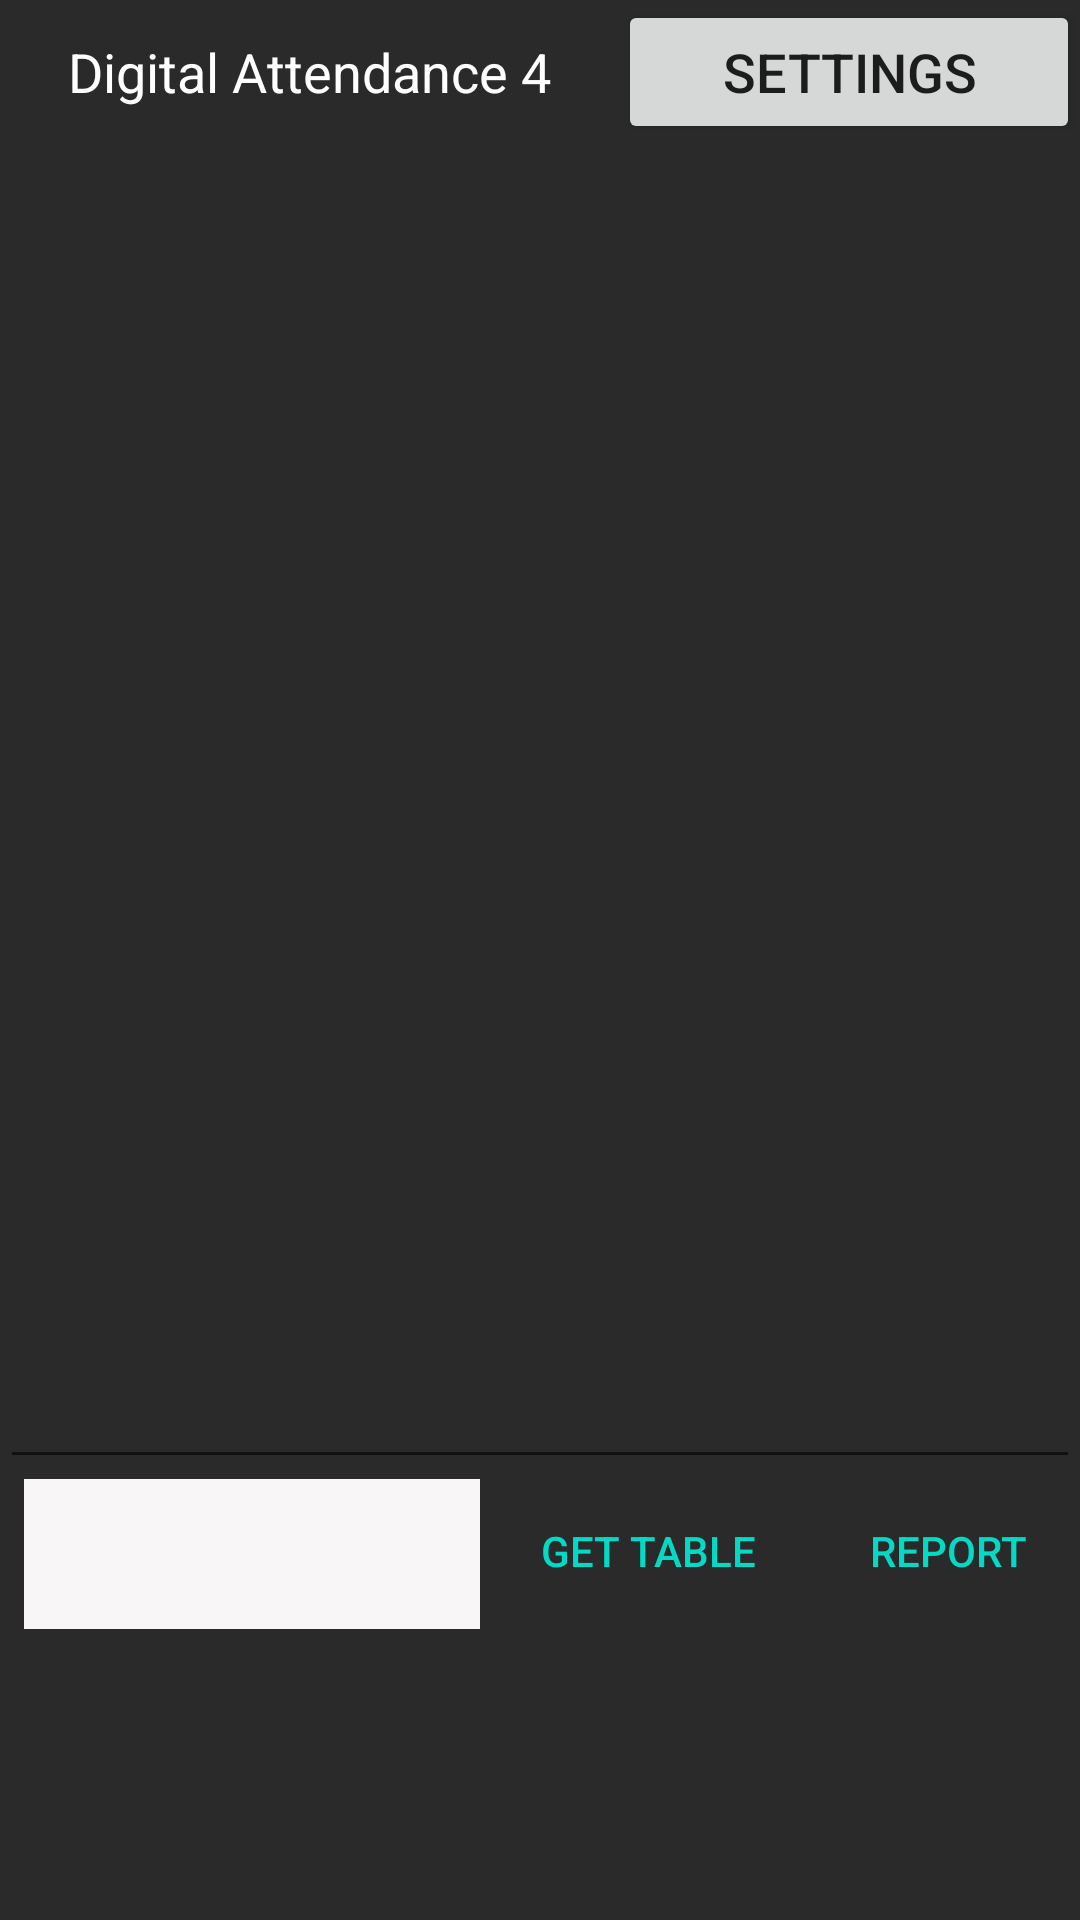

Produce the Android XML layout that renders to this screen, including the resource entries it uses.
<!-- AndroidManifest.xml: application theme Theme.DA -->
<!-- res/layout/activity_main.xml -->
<?xml version="1.0" encoding="utf-8"?>
<androidx.constraintlayout.widget.ConstraintLayout xmlns:android="http://schemas.android.com/apk/res/android"
    xmlns:app="http://schemas.android.com/apk/res-auto"
    xmlns:tools="http://schemas.android.com/tools"
    android:layout_width="match_parent"
    android:layout_height="match_parent"
    android:background="#2A2A2A"
    tools:context=".MainActivity">

    <LinearLayout
        android:id="@+id/linearLayout"
        android:layout_width="match_parent"
        android:layout_height="wrap_content"
        android:orientation="horizontal"
        app:layout_constraintEnd_toEndOf="parent"
        app:layout_constraintStart_toStartOf="parent"
        app:layout_constraintTop_toTopOf="parent">

        <TextView
            android:id="@+id/textView"
            android:layout_width="wrap_content"
            android:layout_height="wrap_content"
            android:layout_weight="1"
            android:text="@string/digital_attendance_4"
            android:textAlignment="center"
            android:labelFor="@id/editTextTextMultiLine"
            android:textColor="#FFFFFF"
            android:textSize="18sp" />

        <Button
            android:id="@+id/button"
            android:layout_width="wrap_content"
            android:layout_height="wrap_content"
            android:layout_weight="1"
            android:text="@string/settings"
            android:textSize="18sp"
            android:onClick="showSettings"/>
    </LinearLayout>

    <EditText
        android:id="@+id/editTextTextMultiLine"
        android:layout_width="0dp"
        android:layout_height="445dp"
        android:autofillHints="Paste Attendence Chat Here"
        android:ems="10"
        android:gravity="start|top"
        android:importantForAccessibility="auto"
        android:inputType="textMultiLine"
        android:textColor="#FFFFFF"
        android:tooltipText="Paste chat here "
        app:layout_constraintEnd_toEndOf="parent"
        app:layout_constraintStart_toStartOf="parent"
        app:layout_constraintTop_toBottomOf="@+id/linearLayout" />

    <LinearLayout
        android:layout_width="match_parent"
        android:layout_height="wrap_content"
        android:orientation="horizontal"
        app:layout_constraintEnd_toEndOf="parent"
        app:layout_constraintStart_toStartOf="parent"
        app:layout_constraintTop_toBottomOf="@+id/editTextTextMultiLine">

        <Spinner
            android:id="@+id/spinner"
            android:layout_width="0dp"
            android:layout_height="50dp"
            android:layout_marginStart="8sp"
            android:layout_weight="1"
            android:background="#F8F6F6"
            android:foregroundTint="#FFFFFF" />

        <Button
            android:id="@+id/button4"
            android:layout_width="wrap_content"
            android:layout_height="wrap_content"
            android:layout_marginStart="8sp"
            android:text="@string/generate_table"
            style="@style/Widget.AppCompat.Button.Borderless.Colored"/>

        <Button
            android:id="@+id/button5"
            android:layout_width="wrap_content"
            android:layout_height="wrap_content"
            android:layout_marginStart="8sp"
            android:text="@string/report"
            style="@style/Widget.AppCompat.Button.Borderless.Colored"/>

    </LinearLayout>

</androidx.constraintlayout.widget.ConstraintLayout>
<!-- resources referenced by this layout -->
<resources>
  <string name="digital_attendance_4">Digital Attendance 4</string>
  <string name="generate_table">Get Table</string>
  <string name="report">Report</string>
  <string name="settings">Settings</string>
  <style name="Theme.DA" parent="Theme.MaterialComponents.DayNight.NoActionBar">
          
          <item name="colorPrimary">@color/purple_500</item>
          <item name="colorPrimaryVariant">@color/purple_700</item>
          <item name="colorOnPrimary">@color/white</item>
          
          <item name="colorSecondary">@color/teal_200</item>
          <item name="colorSecondaryVariant">@color/teal_700</item>
          <item name="colorOnSecondary">@color/black</item>
          
          <item name="android:statusBarColor" tools:targetApi="l">?attr/colorPrimaryVariant</item>
          
      </style>
  <!-- not gathered from this repository: default colours our renderer supplied (Android Studio template values) -->
  <color name="purple_500">#FF6200EE</color>
  <color name="purple_700">#FF3700B3</color>
  <color name="teal_200">#FF03DAC5</color>
  <color name="teal_700">#FF018786</color>
  <color name="black">#FF000000</color>
  <color name="white">#FFFFFFFF</color>
</resources>
